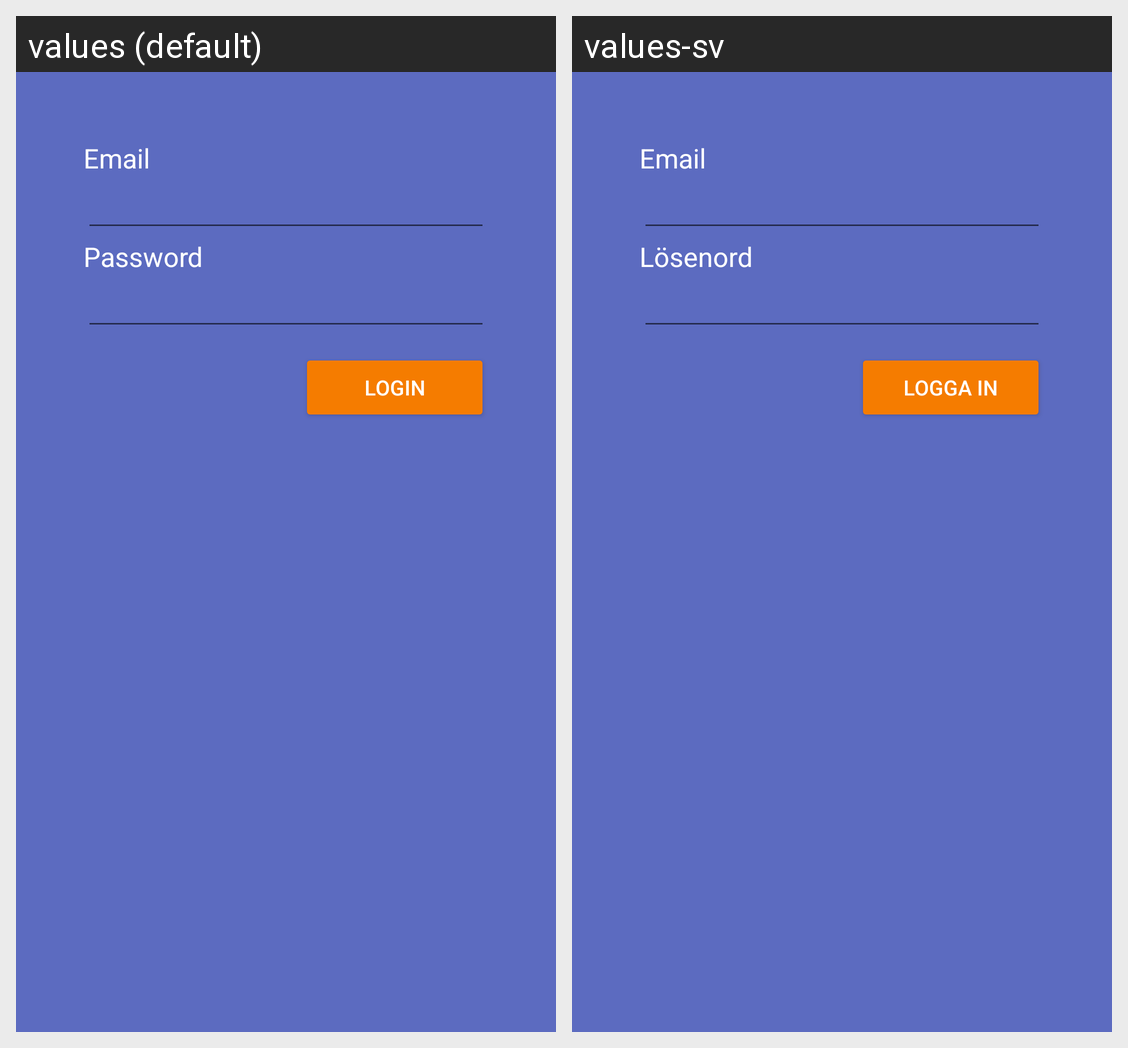

For this localized Android screen grid, give each drawn string resource with its value in every locale shown.
Android screen res/layout/activity_login.xml rendered under 2 locales, left to right: values (default), values-sv. Device: Nexus 5 (rendered at 1080×1920; each locale shown at half size, 540×960, under a caption strip naming it); theme AppTheme.
Strings drawn on this screen, with the default value and each locale's value (text and hints the layout hard-codes, and strings that could not be matched under every locale, appear in the picture but are not listed):

email
  values: Email
  values-sv: Email

passwordInput
  values: Password
  values-sv: Lösenord

login
  values: Login
  values-sv: Logga in
